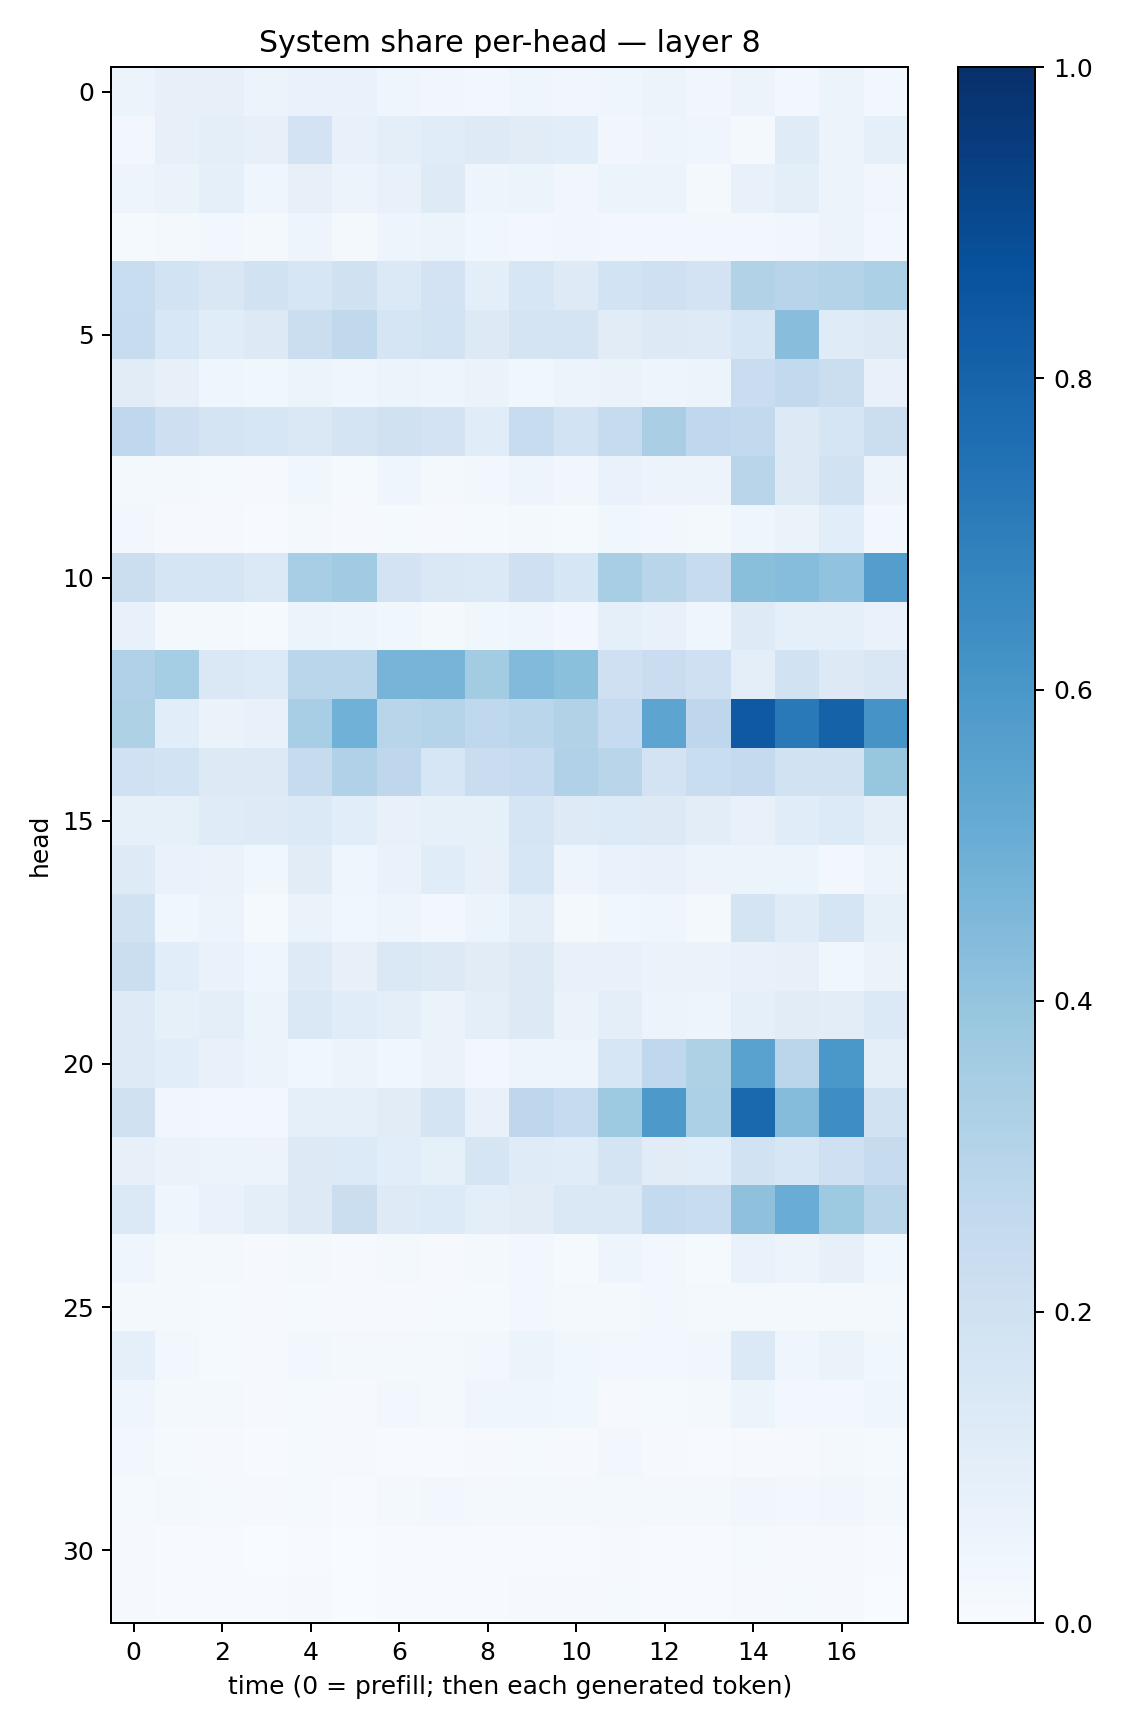

The file beside this chart, header and first rows:
0.05374273, 0.08039195, 0.079322405, 0.056129444, 0.066790365, 0.06946683, 0.046794165, 0.033689287, 0.026628245, 0.045050252, 0.03255024, 0.042900387, 0.06140488, 0.03320002, 0.05835274, 0.02610002, 0.052115418, 0.028847152
0.02544, 0.07893, 0.1015, 0.08006, 0.1825, 0.07496, 0.09588, 0.1151, 0.1241, 0.1104, 0.1075, 0.03201, 0.04805, 0.04431, 0.01874, 0.1184, 0.05762, 0.08969
0.04812, 0.06587, 0.0929, 0.04236, 0.0802, 0.05705, 0.07315, 0.1248, 0.05068, 0.05459, 0.03239, 0.05226, 0.05239, 0.02169, 0.07379, 0.1004, 0.05822, 0.03172
0.01233, 0.01675, 0.0235, 0.01682, 0.05006, 0.02201, 0.04971, 0.05186, 0.03869, 0.03102, 0.03136, 0.02704, 0.02389, 0.02497, 0.02542, 0.03471, 0.05655, 0.02365
0.2331, 0.1851, 0.1487, 0.1947, 0.1618, 0.1954, 0.1369, 0.1817, 0.09719, 0.1563, 0.1233, 0.1863, 0.2078, 0.1821, 0.3088, 0.2933, 0.3052, 0.3308
0.2404, 0.1546, 0.1146, 0.1326, 0.2223, 0.2638, 0.1644, 0.1847, 0.1315, 0.1767, 0.1746, 0.112, 0.1258, 0.122, 0.1594, 0.4285, 0.121, 0.1308
0.111, 0.08126, 0.04034, 0.03678, 0.05371, 0.0466, 0.05318, 0.04799, 0.0652, 0.03762, 0.05696, 0.06529, 0.04887, 0.06227, 0.227, 0.2612, 0.2216, 0.07176
0.2693, 0.2127, 0.1763, 0.1601, 0.1468, 0.1789, 0.1981, 0.1813, 0.1152, 0.2344, 0.184, 0.2439, 0.3373, 0.2693, 0.2583, 0.127, 0.1683, 0.2265
0.0201, 0.01933, 0.0144, 0.007865, 0.03829, 0.01286, 0.04063, 0.02282, 0.02476, 0.04737, 0.03478, 0.06781, 0.05812, 0.05619, 0.2912, 0.1252, 0.188, 0.05498
0.02371, 0.008588, 0.008886, 0.006272, 0.01762, 0.01083, 0.01529, 0.008877, 0.01237, 0.01674, 0.01283, 0.03564, 0.02697, 0.01856, 0.03972, 0.06402, 0.1071, 0.0279
0.2221, 0.1706, 0.1661, 0.1386, 0.3444, 0.3651, 0.1802, 0.1462, 0.1373, 0.2038, 0.1603, 0.3458, 0.2911, 0.2427, 0.4244, 0.4306, 0.403, 0.5693
0.07575, 0.02053, 0.01782, 0.01519, 0.05165, 0.04829, 0.03751, 0.02321, 0.03788, 0.04371, 0.02831, 0.09331, 0.07519, 0.03961, 0.1223, 0.08702, 0.09312, 0.06915
0.3189, 0.3551, 0.1413, 0.1334, 0.2884, 0.2852, 0.4705, 0.4698, 0.3565, 0.4443, 0.419, 0.2079, 0.2289, 0.2061, 0.09622, 0.1944, 0.132, 0.1485
0.3216, 0.1061, 0.06316, 0.07502, 0.3463, 0.4872, 0.2917, 0.3018, 0.2676, 0.2874, 0.3141, 0.2479, 0.5418, 0.2753, 0.8419, 0.717, 0.8076, 0.6104
0.2018, 0.184, 0.1281, 0.1307, 0.2456, 0.3173, 0.2759, 0.1591, 0.2288, 0.2461, 0.3166, 0.2901, 0.1821, 0.2333, 0.2502, 0.1938, 0.1893, 0.3927
0.08325, 0.08352, 0.1211, 0.1249, 0.1394, 0.1085, 0.07133, 0.0849, 0.08277, 0.1712, 0.1248, 0.1359, 0.1261, 0.1041, 0.07682, 0.1141, 0.1363, 0.09406
0.1232, 0.06641, 0.06433, 0.0378, 0.1119, 0.0445, 0.06672, 0.1159, 0.08153, 0.158, 0.04957, 0.06903, 0.07362, 0.05628, 0.06206, 0.06101, 0.03104, 0.05545
0.1875, 0.03533, 0.05509, 0.01515, 0.06534, 0.03542, 0.04949, 0.02544, 0.05295, 0.1004, 0.0168, 0.03625, 0.04065, 0.01675, 0.174, 0.1194, 0.166, 0.08254
0.2262, 0.1067, 0.06915, 0.04196, 0.1239, 0.07951, 0.1447, 0.1309, 0.1094, 0.1276, 0.07326, 0.07576, 0.06492, 0.06534, 0.07249, 0.0802, 0.03859, 0.0661
0.1234, 0.08235, 0.09665, 0.06145, 0.147, 0.1165, 0.1011, 0.06634, 0.09447, 0.1314, 0.06344, 0.1005, 0.05859, 0.0476, 0.09168, 0.1132, 0.105, 0.1375
0.1234, 0.1072, 0.07511, 0.06035, 0.03777, 0.06223, 0.03858, 0.0659, 0.0298, 0.04932, 0.04741, 0.1628, 0.2685, 0.3215, 0.5518, 0.2815, 0.5996, 0.1013
0.1963, 0.03179, 0.02567, 0.02898, 0.08659, 0.0935, 0.1099, 0.1723, 0.07138, 0.2764, 0.2483, 0.3728, 0.5905, 0.3311, 0.7806, 0.4348, 0.6383, 0.1941
0.0797, 0.06294, 0.06216, 0.05833, 0.1321, 0.1341, 0.1091, 0.08223, 0.1658, 0.1174, 0.1147, 0.1744, 0.1123, 0.1093, 0.1952, 0.1602, 0.2101, 0.2427
0.137, 0.04469, 0.0677, 0.09628, 0.1302, 0.2262, 0.1237, 0.1336, 0.09585, 0.1124, 0.1425, 0.1474, 0.2571, 0.2355, 0.4107, 0.5049, 0.3748, 0.2901
0.03956, 0.01805, 0.01789, 0.01035, 0.01568, 0.01006, 0.01679, 0.01085, 0.0171, 0.02731, 0.01486, 0.0506, 0.02803, 0.01519, 0.06675, 0.05702, 0.08173, 0.03571
0.01948, 0.02238, 0.01272, 0.009581, 0.01294, 0.008904, 0.0117, 0.01401, 0.01555, 0.02625, 0.02104, 0.02314, 0.02369, 0.0187, 0.01567, 0.02309, 0.02119, 0.01632
0.09314, 0.02449, 0.01486, 0.009328, 0.02582, 0.01875, 0.0202, 0.02113, 0.02777, 0.05152, 0.03711, 0.02892, 0.02617, 0.03431, 0.1396, 0.04175, 0.06353, 0.03529
0.04274, 0.01628, 0.01679, 0.01076, 0.01449, 0.01107, 0.0303, 0.02093, 0.04024, 0.04123, 0.03682, 0.01058, 0.01499, 0.02166, 0.05166, 0.02357, 0.02384, 0.03911
0.03075, 0.0146, 0.01091, 0.006993, 0.01483, 0.008061, 0.00713, 0.006167, 0.0107, 0.01476, 0.01131, 0.02596, 0.01118, 0.006968, 0.007892, 0.01023, 0.0206, 0.01347
0.01289, 0.01691, 0.01394, 0.01163, 0.01384, 0.006313, 0.01879, 0.02501, 0.01571, 0.01676, 0.01884, 0.02333, 0.02204, 0.01584, 0.03224, 0.02639, 0.03358, 0.01591
0.00956, 0.004631, 0.004251, 0.002649, 0.005691, 0.002991, 0.004355, 0.004782, 0.005802, 0.006967, 0.007758, 0.01073, 0.00674, 0.00585, 0.01274, 0.01158, 0.01005, 0.005766
0.009243, 0.006636, 0.005241, 0.004284, 0.009788, 0.002667, 0.005625, 0.005003, 0.004802, 0.008801, 0.008132, 0.01396, 0.006862, 0.005285, 0.009913, 0.01242, 0.01083, 0.003178
